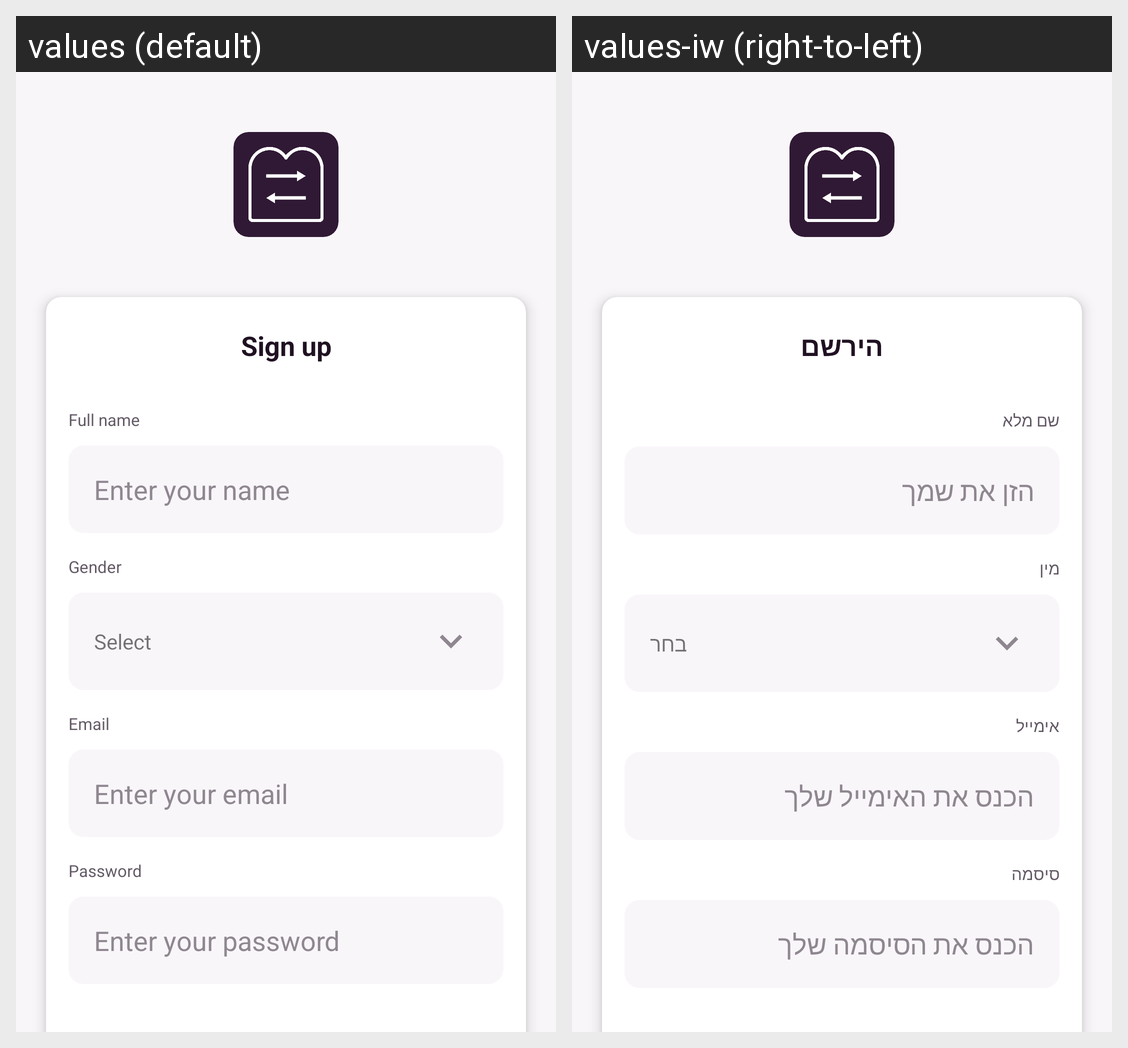

Strings drawn on this Android screen and how each of the app's shown locales translates them:
Android screen res/layout/activity_sign_up.xml rendered under 2 locales, left to right: values (default), values-iw (right-to-left). Device: Nexus 5 (rendered at 1080×1920; each locale shown at half size, 540×960, under a caption strip naming it); theme Theme.TorahShare.
Strings drawn on this screen, with the default value and each locale's value (text and hints the layout hard-codes, and strings that could not be matched under every locale, appear in the picture but are not listed):

sign_up
  values: Sign up
  values-iw: הירשם

full_namee
  values: Full name
  values-iw: שם מלא

enter_your_namee
  values: Enter your name
  values-iw: הזן את שמך

gender
  values: Gender
  values-iw: מין

select
  values: Select
  values-iw: בחר

emaile
  values: Email
  values-iw: אימייל

enter_your_emaile
  values: Enter your email
  values-iw: הכנס את האימייל שלך

password
  values: Password
  values-iw: סיסמה

enter_your_password
  values: Enter your password
  values-iw: הכנס את הסיסמה שלך

emailq
  values: Email
  values-iw: אימייל

enter_your_emailq
  values: Enter your email
  values-iw: הכנס את האימייל שלך

enter_your_email
  values: Enter your email
  values-iw: הכנס את האימייל שלך
